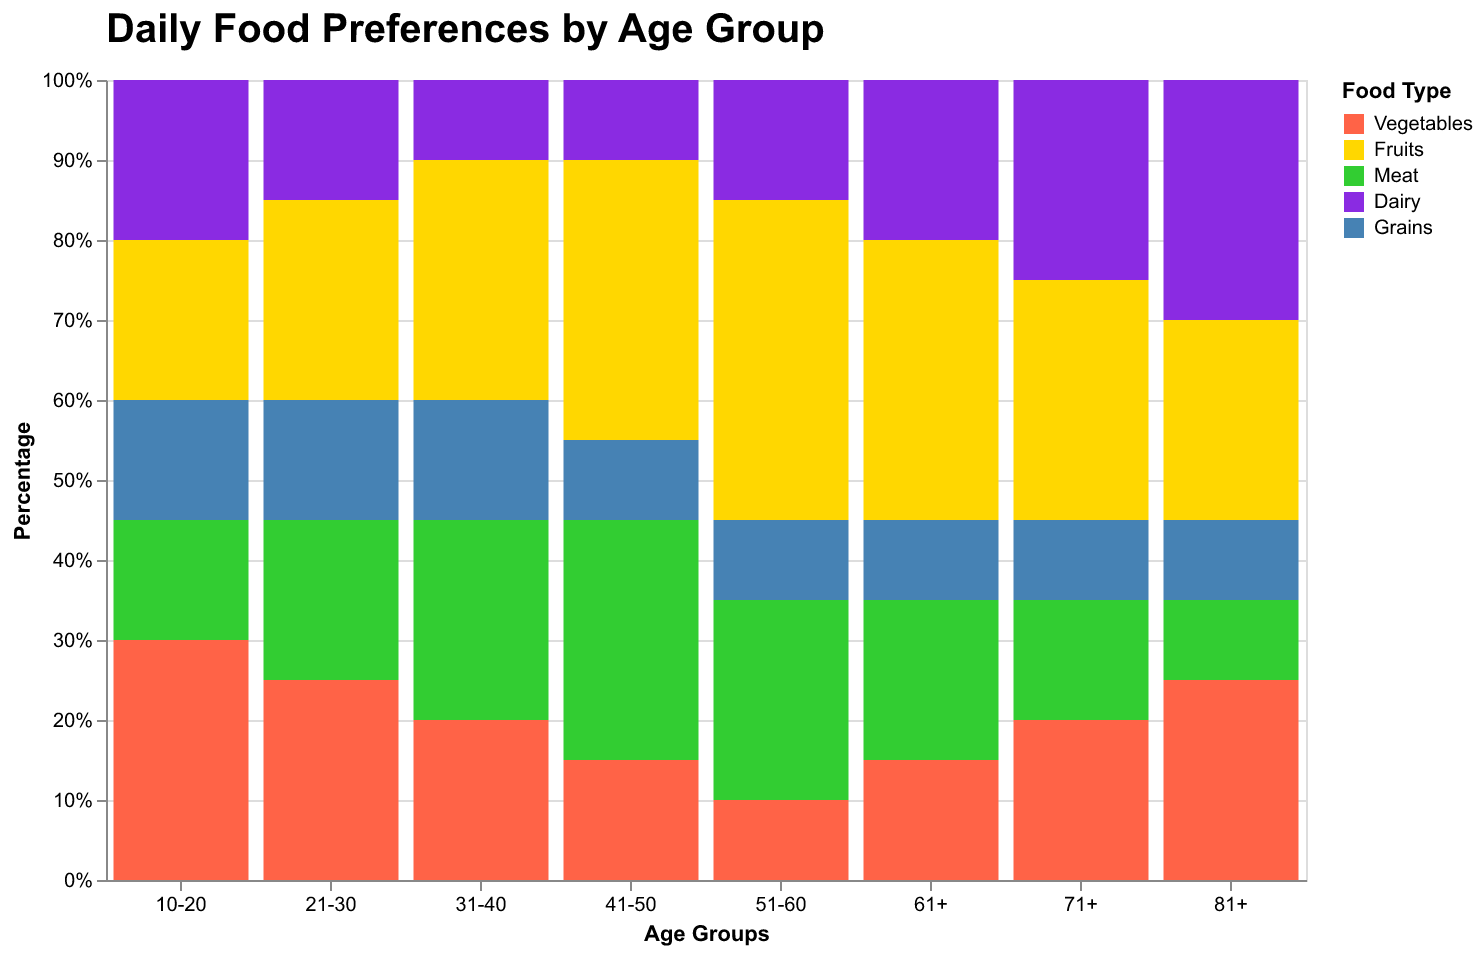

The table this chart was drawn from, first rows:
Age Group, Vegetables, Fruits, Meat, Dairy, Grains
10-20, 30, 20, 15, 20, 15
21-30, 25, 25, 20, 15, 15
31-40, 20, 30, 25, 10, 15
41-50, 15, 35, 30, 10, 10
51-60, 10, 40, 25, 15, 10
61+, 15, 35, 20, 20, 10
71+, 20, 30, 15, 25, 10
81+, 25, 25, 10, 30, 10
